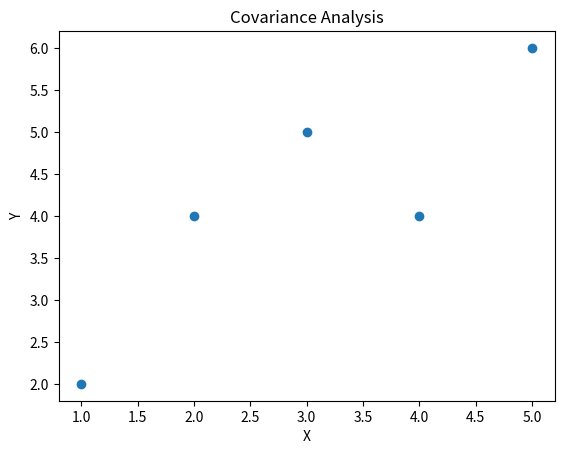

Python code for this plot:
import numpy as np
import pandas as pd
import matplotlib.pyplot as plt

data = pd.DataFrame({
    'X': [1, 2, 3, 4, 5],
    'Y': [2, 4, 5, 4, 6]
})

print("Covariance Matrix:")
print(data.cov())

matrix = np.array([[2, 1], [1, 2]])

values, vectors = np.linalg.eig(matrix)

print("Eigenvalues:", values)
print("Eigenvectors:\n", vectors)

plt.scatter(data['X'], data['Y'])
plt.xlabel("X")
plt.ylabel("Y")
plt.title("Covariance Analysis")
plt.show()
